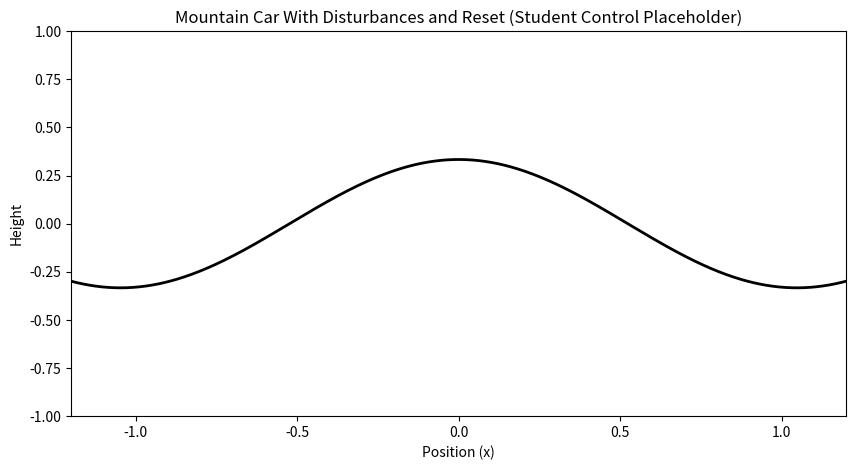

The script that saved this image:
# Mountain Car Simulation With Disturbances, Reset, and Student-Friendly Control Placeholder

import numpy as np
from scipy.integrate import solve_ivp
import matplotlib.pyplot as plt
import matplotlib.animation as animation

# System parameters
g = 9.81  # Gravitational constant (m/s^2)
m = 1.0   # Mass of the car (kg)
k = 3.0   # Scaling factor for the slope's curvature

# Shift the mountain profile so the peak is at the center
peak_shift = np.pi / (2 * k)  # Horizontal shift to align peak at x = 0

# Disturbance parameters
disturbance_force = 5.0  # Magnitude of the disturbance
disturbance_interval = 0.5  # Time interval for disturbances

# Restart threshold
frame_restart_threshold = 1.2  # Restart simulation if the car goes out of this range

# Placeholder for a user-defined control system
def control_system(state):
    """
    Placeholder for a control system.
    Parameters:
    - state: [x, v] where x is position and v is velocity.
    Returns:
    - Force applied to the car (N).
    """
    # Example: Students can implement their own control logic here
    F = 0.0  # No control (default)
    return F

# State-space dynamics of the Mountain Car with disturbances
def mountain_car_dynamics(t, state):
    """
    Computes the dynamics of the mountain car with periodic disturbances and a user-defined control system.
    Parameters:
    - t: Current time (seconds).
    - state: [x, v] where x is position and v is velocity.
    Returns:
    - [v, a]: Derivatives of position and velocity.
    """
    x, v = state
    F = control_system(state)  # Get control force from the user-defined system
    a = -g * np.cos(k * (x + peak_shift)) + F / m  # Acceleration with control

    # Add disturbance every disturbance_interval seconds
    if int(t) % disturbance_interval == 0 and int(t * 100) % 100 == 0:
        a += disturbance_force / m  # Add a disturbance force

    return [v, a]

# Function to reset the simulation if the car moves out of frame
def reset_simulation():
    global current_state, solution_time, solution_states
    current_state = initial_state.copy()
    solution_time = [0]
    solution_states = [current_state]

# Initial conditions
initial_state = [0.1, 0.0]  # Starting near the peak with no velocity
current_state = initial_state.copy()
solution_time = [0]
solution_states = [current_state]

# Solver function to update the state
def update_solution():
    global current_state, solution_time, solution_states
    t_last = solution_time[-1]
    # Solve for the next time step
    sol = solve_ivp(mountain_car_dynamics, [t_last, t_last + dt], current_state, t_eval=[t_last + dt])
    solution_time.append(sol.t[-1])
    solution_states.append(sol.y[:, -1])
    current_state = sol.y[:, -1]
    # Check if the car goes out of frame
    if abs(current_state[0]) > frame_restart_threshold:
        reset_simulation()

# Simulation parameters
t_span = (0, 10)  # Simulate for 10 seconds
dt = 0.01         # Time step

# Visualization: Animate the Mountain Car
fig, ax = plt.subplots(figsize=(10, 5))
ax.set_xlim(-1.2, 1.2)
ax.set_ylim(-1.0, 1.0)
ax.set_xlabel("Position (x)")
ax.set_ylabel("Height")
ax.set_title("Mountain Car With Disturbances and Reset (Student Control Placeholder)")

# Mountain and Car representation
mountain_x = np.linspace(-1.2, 1.2, 500)
mountain_y = np.sin(k * (mountain_x + peak_shift)) / k  # Adjusted mountain profile
car, = ax.plot([], [], 'ro', markersize=8)
mountain_line, = ax.plot(mountain_x, mountain_y, 'k-', lw=2)

# Initialize the animation
def init():
    car.set_data([], [])
    return car, mountain_line

# Update function for the animation
def update(frame):
    update_solution()
    car_x = current_state[0]
    car_y = np.sin(k * (car_x + peak_shift)) / k  # Compute height from the adjusted mountain profile
    car.set_data(car_x, car_y)
    return car, mountain_line

# Create the animation
ani = animation.FuncAnimation(fig, update, frames=2000, init_func=init, blit=True, interval=dt * 1000)

plt.show()
